Dataset: processed (GitHub, aayush22shk/Swasthya-Sathi---An-Offline-First-Telemedicine-Platform-for-Rural-Nepal). Classes: acne, eczema, herpes zoster, impetigo, normal or non skin, psoriasis, rosacea, scabies, tinea ringworm, urticaria, vitiligo.

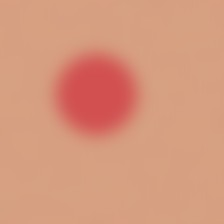
Label: rosacea

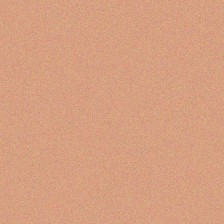
Label: normal or non skin

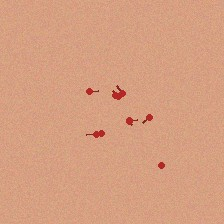
Label: scabies

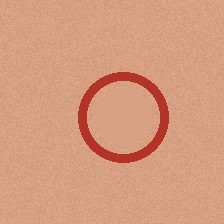
Label: tinea ringworm

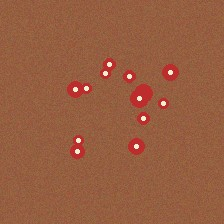
Label: acne

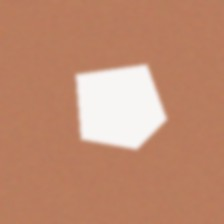
Label: vitiligo
